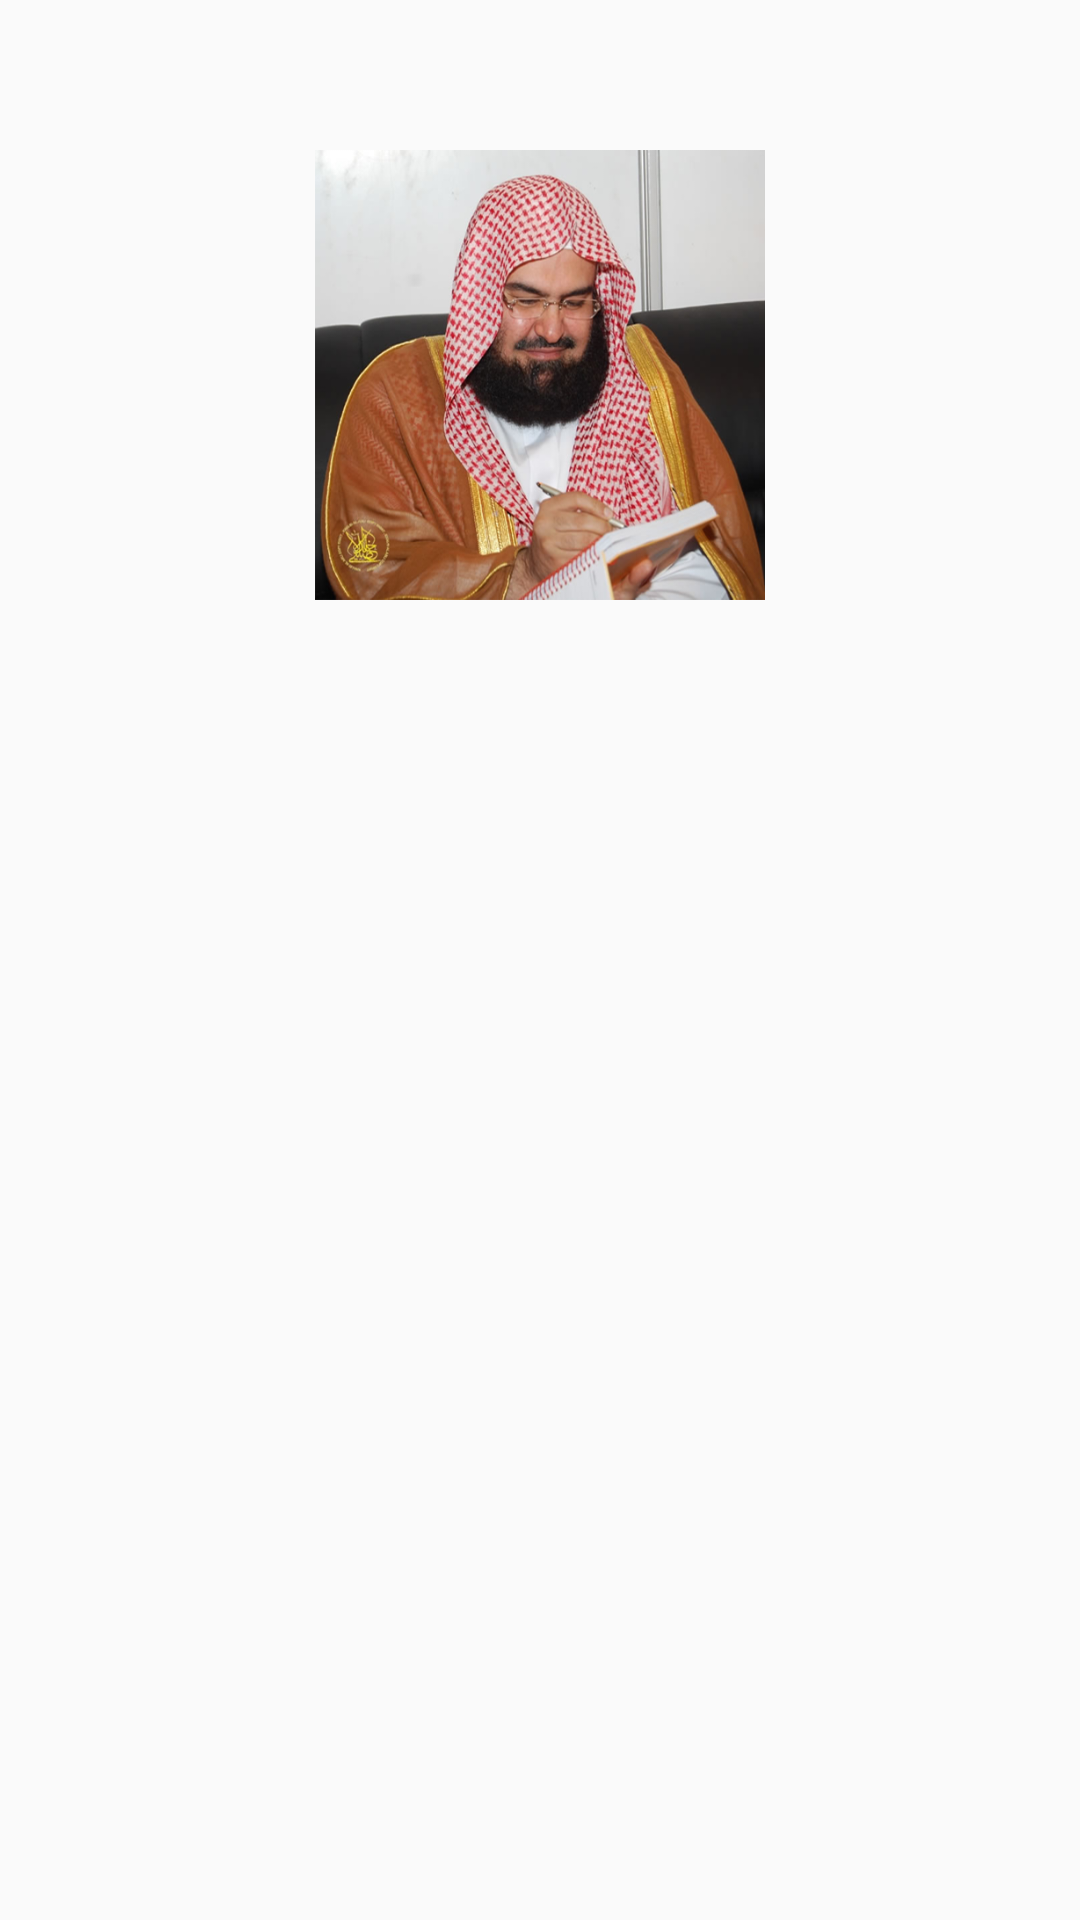

Android layout source for this screen:
<!-- AndroidManifest.xml: application theme AppTheme -->
<!-- res/layout/drawer_header.xml -->
<?xml version="1.0" encoding="utf-8"?>
<LinearLayout xmlns:android="http://schemas.android.com/apk/res/android"
    android:orientation="vertical" android:layout_width="match_parent"
    android:layout_height="wrap_content">

    <ImageView
       android:layout_marginTop="50dp"
        android:layout_width="150dp"
        android:layout_gravity="center_horizontal"
        android:src="@drawable/sudaisi"
        android:layout_height="150dp" />

</LinearLayout>
<!-- resources referenced by this layout -->
<resources>
  <!-- drawable sudaisi: png bitmap (drawable, 392384 bytes) -->
  <style name="AppTheme" parent="Theme.AppCompat.Light.NoActionBar">
          <item name="colorPrimary">@color/colorPrimary</item>
          <item name="colorPrimaryDark">@color/colorPrimaryDark</item>
          <item name="colorAccent">@color/colorAccent</item>
          <item name="drawerArrowStyle">@style/DrawerArrowStyle</item>
          <item name="colorControlNormal">@color/white</item>
      </style>
  <color name="colorPrimary">#393e46</color>
  <color name="colorPrimaryDark">#222831</color>
  <color name="colorAccent">#D81B60</color>
  <style name="DrawerArrowStyle" parent="Widget.AppCompat.DrawerArrowToggle">
          <item name="color">@color/white</item>
      </style>
  <color name="white">#ffffff</color>
</resources>
